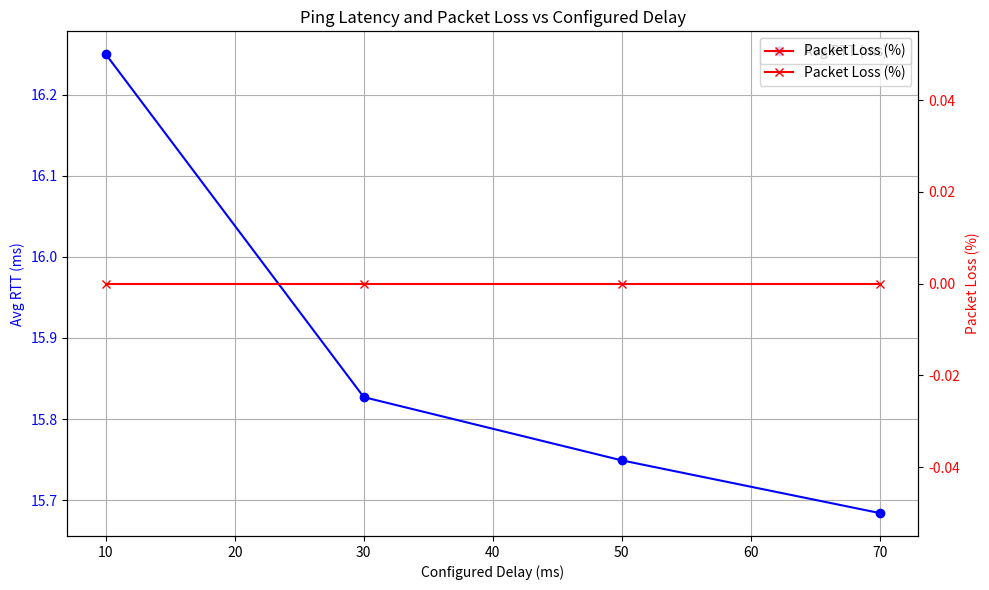

Reproduce this figure in Python. (Note: this script raises an exception after producing the figure.)
import matplotlib.pyplot as plt

# === manually enter data since its not json ===
data = [
    {"delay": 10, "avg_rtt": 16.250, "loss": 0.0},
    {"delay": 30, "avg_rtt": 15.827, "loss": 0.0},
    {"delay": 50, "avg_rtt": 15.749, "loss": 0.0},
    {"delay": 70, "avg_rtt": 15.684, "loss": 0.0},
]

# === extract data ===
delays = [d["delay"] for d in data]
avg_rtts = [d["avg_rtt"] for d in data]
losses = [d["loss"] for d in data]

# === Plot ===
fig, ax1 = plt.subplots(figsize=(10, 6))

ax1.plot(delays, avg_rtts, marker='o', color='blue', label='Avg RTT (ms)')
ax1.set_xlabel("Configured Delay (ms)")
ax1.set_ylabel("Avg RTT (ms)", color='blue')
ax1.tick_params(axis='y', labelcolor='blue')
ax1.grid(True)

# === packet loss ===
ax2 = ax1.twinx()
ax2.plot(delays, losses, marker='x', color='red', label='Packet Loss (%)')
ax2.set_ylabel("Packet Loss (%)", color='red')
ax2.tick_params(axis='y', labelcolor='red')

# === Combine legends ===
lines1, labels1 = ax1.get_legend_handles_labels()
lines2, labels2 = ax2.get_legend_handles_labels()
ax1.legend(lines1 + lines2, labels1 + labels2, loc='upper right')

plt.title("Ping Latency and Packet Loss vs Configured Delay")
plt.tight_layout()
plt.legend()
plt.savefig("plots/ping_statistics.png")
plt.show()
